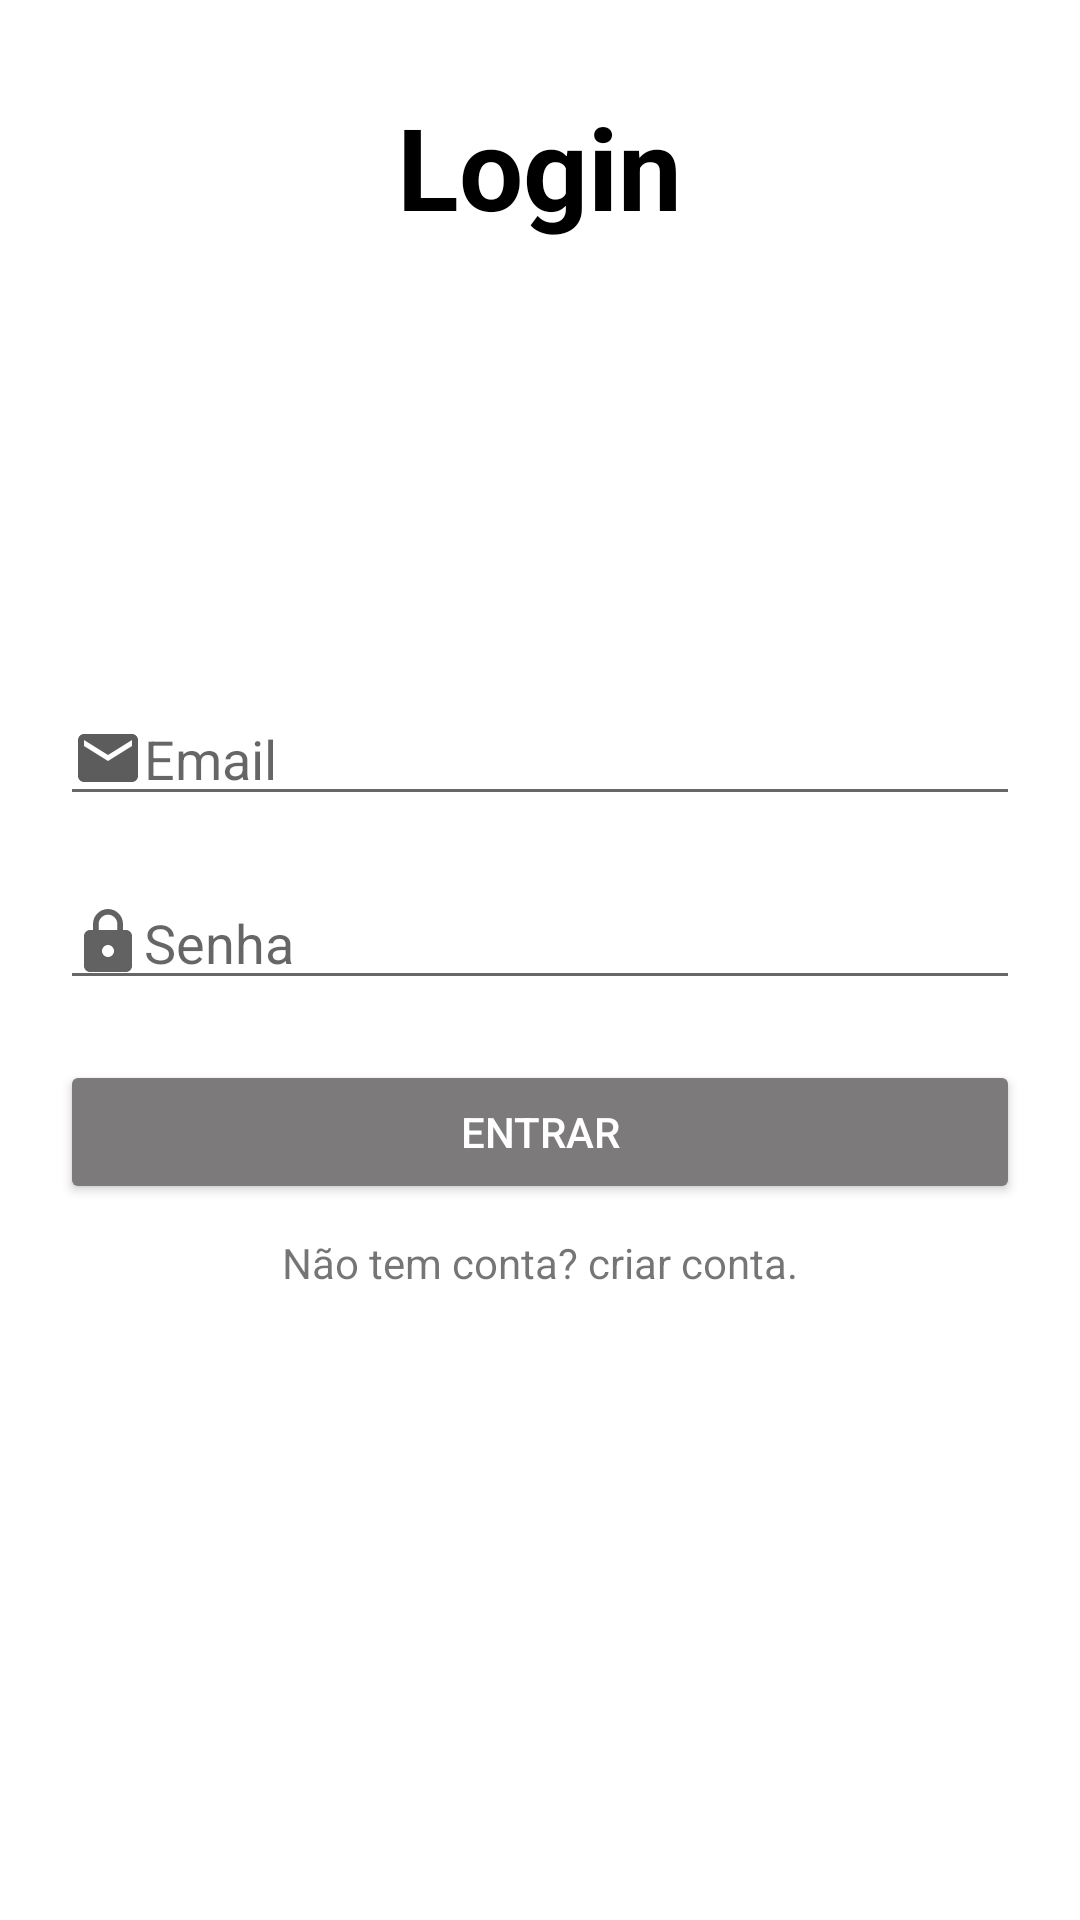

The Android layout XML behind this screen, and the referenced resources:
<!-- AndroidManifest.xml: application theme Theme.CadastroComDados -->
<!-- res/layout/activity_login.xml -->
<?xml version="1.0" encoding="utf-8"?>
<LinearLayout xmlns:android="http://schemas.android.com/apk/res/android"
    xmlns:app="http://schemas.android.com/apk/res-auto"
    xmlns:tools="http://schemas.android.com/tools"
    android:layout_width="match_parent"
    android:layout_height="match_parent"
    android:gravity="center|top"
    android:orientation="vertical"
    tools:context=".activity.activity.LoginActivity">

    <TextView
        android:layout_width="wrap_content"
        android:layout_height="wrap_content"
        android:text="Login"
        android:textColor="@color/black"
        android:textSize="38dp"
        android:textStyle="bold"
        android:layout_marginTop="30dp"/>

    <EditText
        android:id="@+id/editEmail"
        android:layout_width="match_parent"
        android:layout_height="wrap_content"
        android:layout_marginTop="150dp"
        android:hint="Email"
        android:drawableLeft="@drawable/ic_baseline_email_24"
        android:inputType="textEmailAddress"
        android:layout_marginRight="20dp"
        android:layout_marginLeft="20dp"/>

    <EditText
        android:id="@+id/editSenha"
        android:layout_width="match_parent"
        android:layout_height="wrap_content"
        android:layout_marginLeft="20dp"
        android:layout_marginTop="20dp"
        android:layout_marginRight="20dp"
        android:drawableLeft="@drawable/ic_baseline_lock_24"
        android:hint="Senha"
        android:inputType="textWebPassword" />

    <Button
        android:id="@+id/btnLogin"
        android:layout_width="match_parent"
        android:layout_height="wrap_content"
        android:text="Entrar"
        android:textColor="@color/white"
        android:backgroundTint="@color/botomLogin"
        android:layout_marginLeft="20dp"
        android:layout_marginRight="20dp"
        android:layout_marginTop="20dp"/>

    <TextView
        android:onClick="txtCriarConta"
        android:layout_width="wrap_content"
        android:layout_height="wrap_content"
        android:text="Não tem conta? criar conta."
        android:layout_marginTop="10dp"/>

    <ProgressBar
        android:id="@+id/progressBarLogin"
        android:layout_width="wrap_content"
        android:layout_height="wrap_content"
        android:layout_marginTop="30dp"
        android:visibility="invisible"/>
</LinearLayout>
<!-- resources referenced by this layout -->
<resources>
  <color name="black">#FF000000</color>
  <color name="botomLogin">#7C7A7A</color>
  <color name="white">#FFFFFFFF</color>
  <!-- drawable ic_baseline_email_24 (drawable) -->
  <vector android:height="24dp" android:tint="#5D5C5C"
      android:viewportHeight="24" android:viewportWidth="24"
      android:width="24dp" xmlns:android="http://schemas.android.com/apk/res/android">
      <path android:fillColor="@color/botomLogin" android:pathData="M20,4L4,4c-1.1,0 -1.99,0.9 -1.99,2L2,18c0,1.1 0.9,2 2,2h16c1.1,0 2,-0.9 2,-2L22,6c0,-1.1 -0.9,-2 -2,-2zM20,8l-8,5 -8,-5L4,6l8,5 8,-5v2z"/>
  </vector>
  <!-- drawable ic_baseline_lock_24 (drawable) -->
  <vector android:height="24dp" android:tint="#626262"
      android:viewportHeight="24" android:viewportWidth="24"
      android:width="24dp" xmlns:android="http://schemas.android.com/apk/res/android">
      <path android:fillColor="@color/botomLogin" android:pathData="M18,8h-1L17,6c0,-2.76 -2.24,-5 -5,-5S7,3.24 7,6v2L6,8c-1.1,0 -2,0.9 -2,2v10c0,1.1 0.9,2 2,2h12c1.1,0 2,-0.9 2,-2L20,10c0,-1.1 -0.9,-2 -2,-2zM12,17c-1.1,0 -2,-0.9 -2,-2s0.9,-2 2,-2 2,0.9 2,2 -0.9,2 -2,2zM15.1,8L8.9,8L8.9,6c0,-1.71 1.39,-3.1 3.1,-3.1 1.71,0 3.1,1.39 3.1,3.1v2z"/>
  </vector>
  <style name="Theme.CadastroComDados" parent="Theme.MaterialComponents.DayNight.NoActionBar">
          
          <item name="colorPrimary">@color/purple_500</item>
          <item name="colorPrimaryVariant">@color/purple_700</item>
          <item name="colorOnPrimary">@color/white</item>
          
          <item name="colorSecondary">@color/teal_200</item>
          <item name="colorSecondaryVariant">@color/teal_700</item>
          <item name="colorOnSecondary">@color/black</item>
          
          <item name="android:statusBarColor" tools:targetApi="l">?attr/colorPrimaryVariant</item>
          
      </style>
  <color name="purple_500">#FF6200EE</color>
  <color name="purple_700">#FF3700B3</color>
  <color name="teal_200">#FF03DAC5</color>
  <color name="teal_700">#FF018786</color>
</resources>
